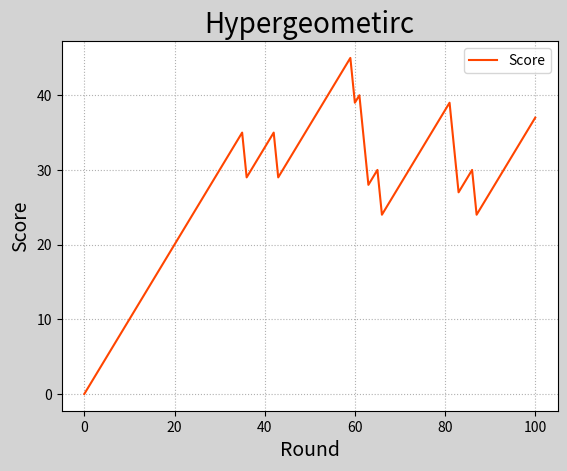

Python code for this plot:
# -*- coding: utf-8 -*-
from __future__ import unicode_literals
import numpy as np
import matplotlib.pyplot as mp

outcomes = np.random.hypergeometric(25, 1, 3, 100)
scores = [0]
# 记录分数的变化:
for outcome in outcomes:
    if outcome == 3:
        scores.append(scores[-1] + 1)
    else:
        scores.append(scores[-1] - 6)
scores = np.array(scores)

mp.figure('Hypergeometirc', facecolor='lightgray')
mp.title('Hypergeometirc', fontsize=20)
mp.xlabel('Round', fontsize=14)
mp.ylabel('Score', fontsize=14)
mp.tick_params(labelsize=10)
mp.grid(linestyle=':')

if scores[-1] < scores[0]:
    color = 'limegreen'
elif scores[-1] > scores[0]:
    color = 'orangered'
else:
    color = 'dodgerblue'

mp.plot(scores, c=color, label='Score')
mp.legend()
mp.show()
